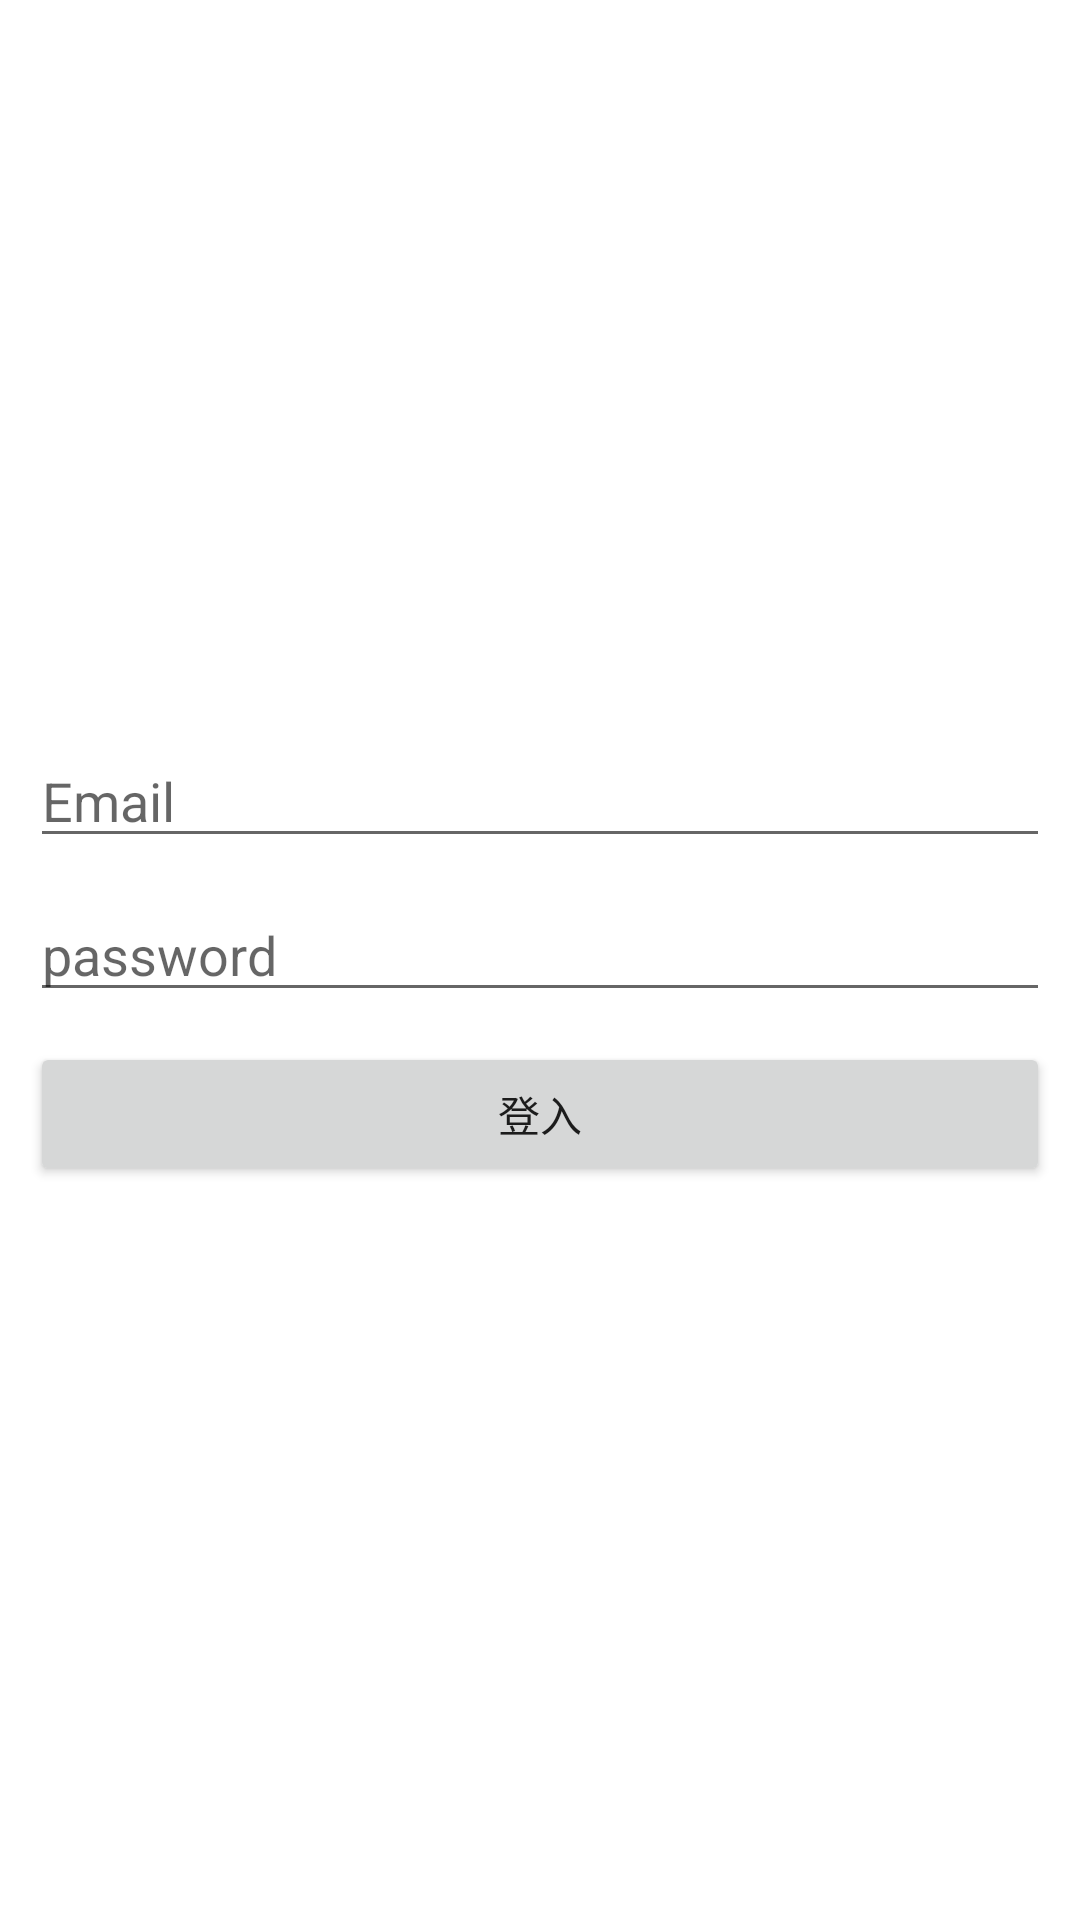

Write the Android layout XML for this screen, with the resource values it uses.
<!-- AndroidManifest.xml: application theme Theme.SHUFirebaseDemo -->
<!-- res/layout/activity_login.xml -->
<?xml version="1.0" encoding="utf-8"?>
<RelativeLayout xmlns:android="http://schemas.android.com/apk/res/android"
    xmlns:app="http://schemas.android.com/apk/res-auto"
    xmlns:tools="http://schemas.android.com/tools"
    android:layout_width="match_parent"
    android:layout_height="match_parent"
    tools:context=".SignUpActivity">

    <androidx.appcompat.widget.LinearLayoutCompat
        android:layout_width="match_parent"
        android:layout_height="wrap_content"
        android:orientation="vertical"
        android:layout_margin="5dp"
        android:layout_centerInParent="true">

        <EditText
            android:id="@+id/email"
            android:layout_margin="5dp"
            android:inputType="textEmailAddress"
            android:layout_width="match_parent"
            android:layout_height="wrap_content"
            android:hint="Email" />

        <EditText
            android:id="@+id/password"
            android:layout_margin="5dp"
            android:inputType="textPassword"
            android:layout_width="match_parent"
            android:layout_height="wrap_content"
            android:hint="password" />

        <Button
            android:id="@+id/login"
            android:layout_width="match_parent"
            android:layout_height="wrap_content"
            android:layout_margin="5dp"
            android:text="登入" />

    </androidx.appcompat.widget.LinearLayoutCompat>

</RelativeLayout>
<!-- resources referenced by this layout -->
<resources>
  <style name="Theme.SHUFirebaseDemo" parent="Theme.MaterialComponents.DayNight.DarkActionBar">
          
          <item name="colorPrimary">@color/purple_500</item>
          <item name="colorPrimaryVariant">@color/purple_700</item>
          <item name="colorOnPrimary">@color/white</item>
          
          <item name="colorSecondary">@color/teal_200</item>
          <item name="colorSecondaryVariant">@color/teal_700</item>
          <item name="colorOnSecondary">@color/black</item>
          
          <item name="android:statusBarColor" tools:targetApi="l">?attr/colorPrimaryVariant</item>
          
      </style>
  <!-- not gathered from this repository: default colours our renderer supplied (Android Studio template values) -->
  <color name="purple_500">#FF6200EE</color>
  <color name="purple_700">#FF3700B3</color>
  <color name="teal_200">#FF03DAC5</color>
  <color name="teal_700">#FF018786</color>
  <color name="black">#FF000000</color>
  <color name="white">#FFFFFFFF</color>
</resources>
